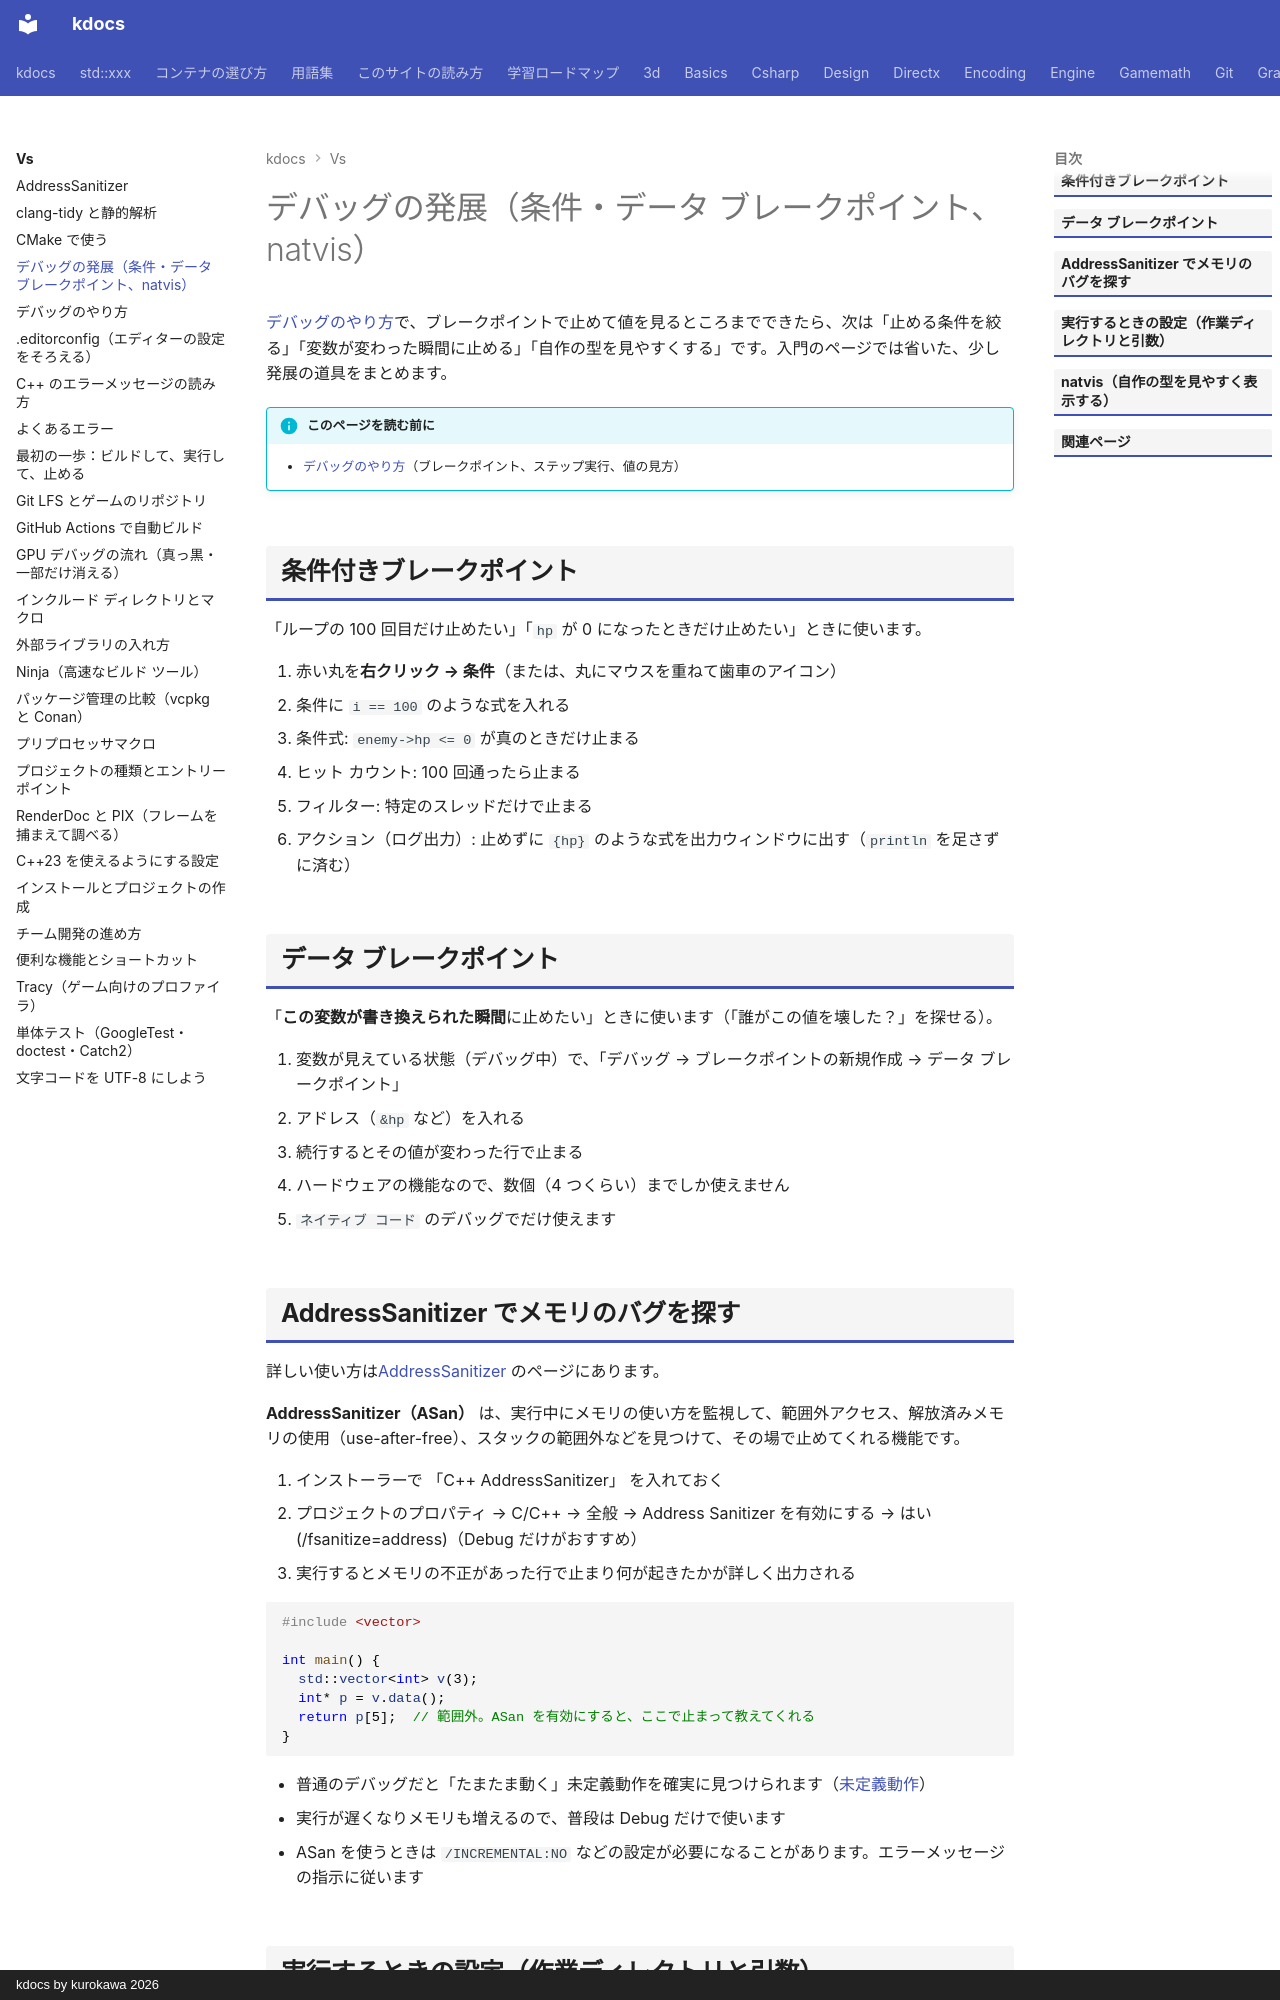

repository: qwzxdf/kdocs · page: vs/debugging-advanced/index.html · generator: mkdocs · copyright: kdocs by kurokawa 2026

---
title: デバッグの発展（条件・データ ブレークポイント、natvis）
tags:
  - Visual Studio
---

# デバッグの発展（条件・データ ブレークポイント、natvis）

[デバッグのやり方](debugging.md)で、ブレークポイントで止めて値を見るところまでできたら、次は「止める条件を絞る」「変数が変わった瞬間に止める」「自作の型を見やすくする」です。入門のページでは省いた、少し発展の道具をまとめます。

!!! info "このページを読む前に"
    - [デバッグのやり方](debugging.md)（ブレークポイント、ステップ実行、値の見方）

## 条件付きブレークポイント

「ループの 100 回目だけ止めたい」「`hp` が 0 になったときだけ止めたい」ときに使います。

1. 赤い丸を**右クリック → 条件**（または、丸にマウスを重ねて歯車のアイコン）
2. 条件に `i == 100` のような式を入れる

- 条件式: `enemy->hp <= 0` が真のときだけ止まる
- ヒット カウント: 100 回通ったら止まる
- フィルター: 特定のスレッドだけで止まる
- アクション（ログ出力）: 止めずに `{hp}` のような式を出力ウィンドウに出す（`println` を足さずに済む）

## データ ブレークポイント

「**この変数が書き換えられた瞬間**に止めたい」ときに使います（「誰がこの値を壊した？」を探せる）。

1. 変数が見えている状態（デバッグ中）で、「デバッグ → ブレークポイントの新規作成 → データ ブレークポイント」
2. アドレス（`&hp` など）を入れる
3. 続行するとその値が変わった行で止まる

- ハードウェアの機能なので、数個（4 つくらい）までしか使えません
- `ネイティブ コード` のデバッグでだけ使えます
